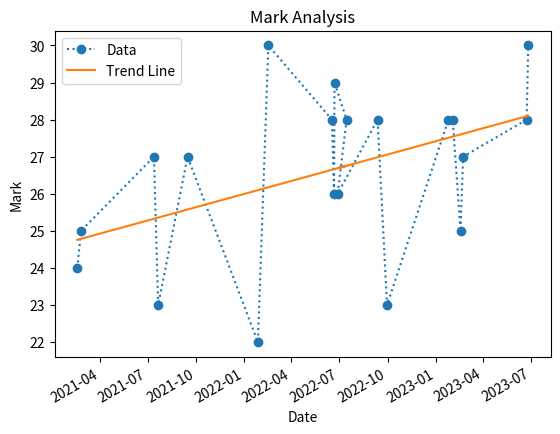

Python code for this plot:
import numpy as np
import matplotlib.pyplot as plt
import matplotlib.dates as mdates
from datetime import datetime

x_values = [
    datetime(2021, 2, 17),
    datetime(2021, 2, 24),
    datetime(2021, 7, 13),
    datetime(2021, 7, 21),
    datetime(2021, 9, 15),
    datetime(2022, 1, 27),
    datetime(2022, 2, 16),
    datetime(2022, 6, 17),
    datetime(2022, 6, 21),
    datetime(2022, 6, 22),
    datetime(2022, 7, 15),
    datetime(2022, 6, 28),
    datetime(2022, 9, 12),
    datetime(2022, 9, 30),
    datetime(2023, 1, 25),
    datetime(2023, 2, 2),
    datetime(2023, 2, 17),
    datetime(2023, 2, 22),
    datetime(2023, 6, 23),
    datetime(2023, 6, 26),
]

allmark = [
    24,
    25,
    27,
    23,
    27,
    22,
    30,
    28,
    26,
    29,
    28,
    26,
    28,
    23,
    28,
    28,
    25,
    27,
    28,
    30,
]

# Convert x_values to numerical values
dates = mdates.date2num(x_values)

# Fit a polynomial line to the data
coefficients = np.polyfit(dates, allmark, 1)
poly_line = np.poly1d(coefficients)
poly_values = poly_line(dates)

# Specify the date format for the x-axis labels
date_format = mdates.DateFormatter("%d-%m-%Y")

# Plot the data points and trend line
plt.figure()
plt.title("Mark Analysis")
plt.xlabel("Date")
plt.ylabel("Mark")
plt.gcf().autofmt_xdate()
plt.plot_date(dates, allmark, ":o", label="Data")  # Data points
plt.plot_date(dates, poly_values, "-", label="Trend Line")  # Trend line
plt.legend()
plt.show()
